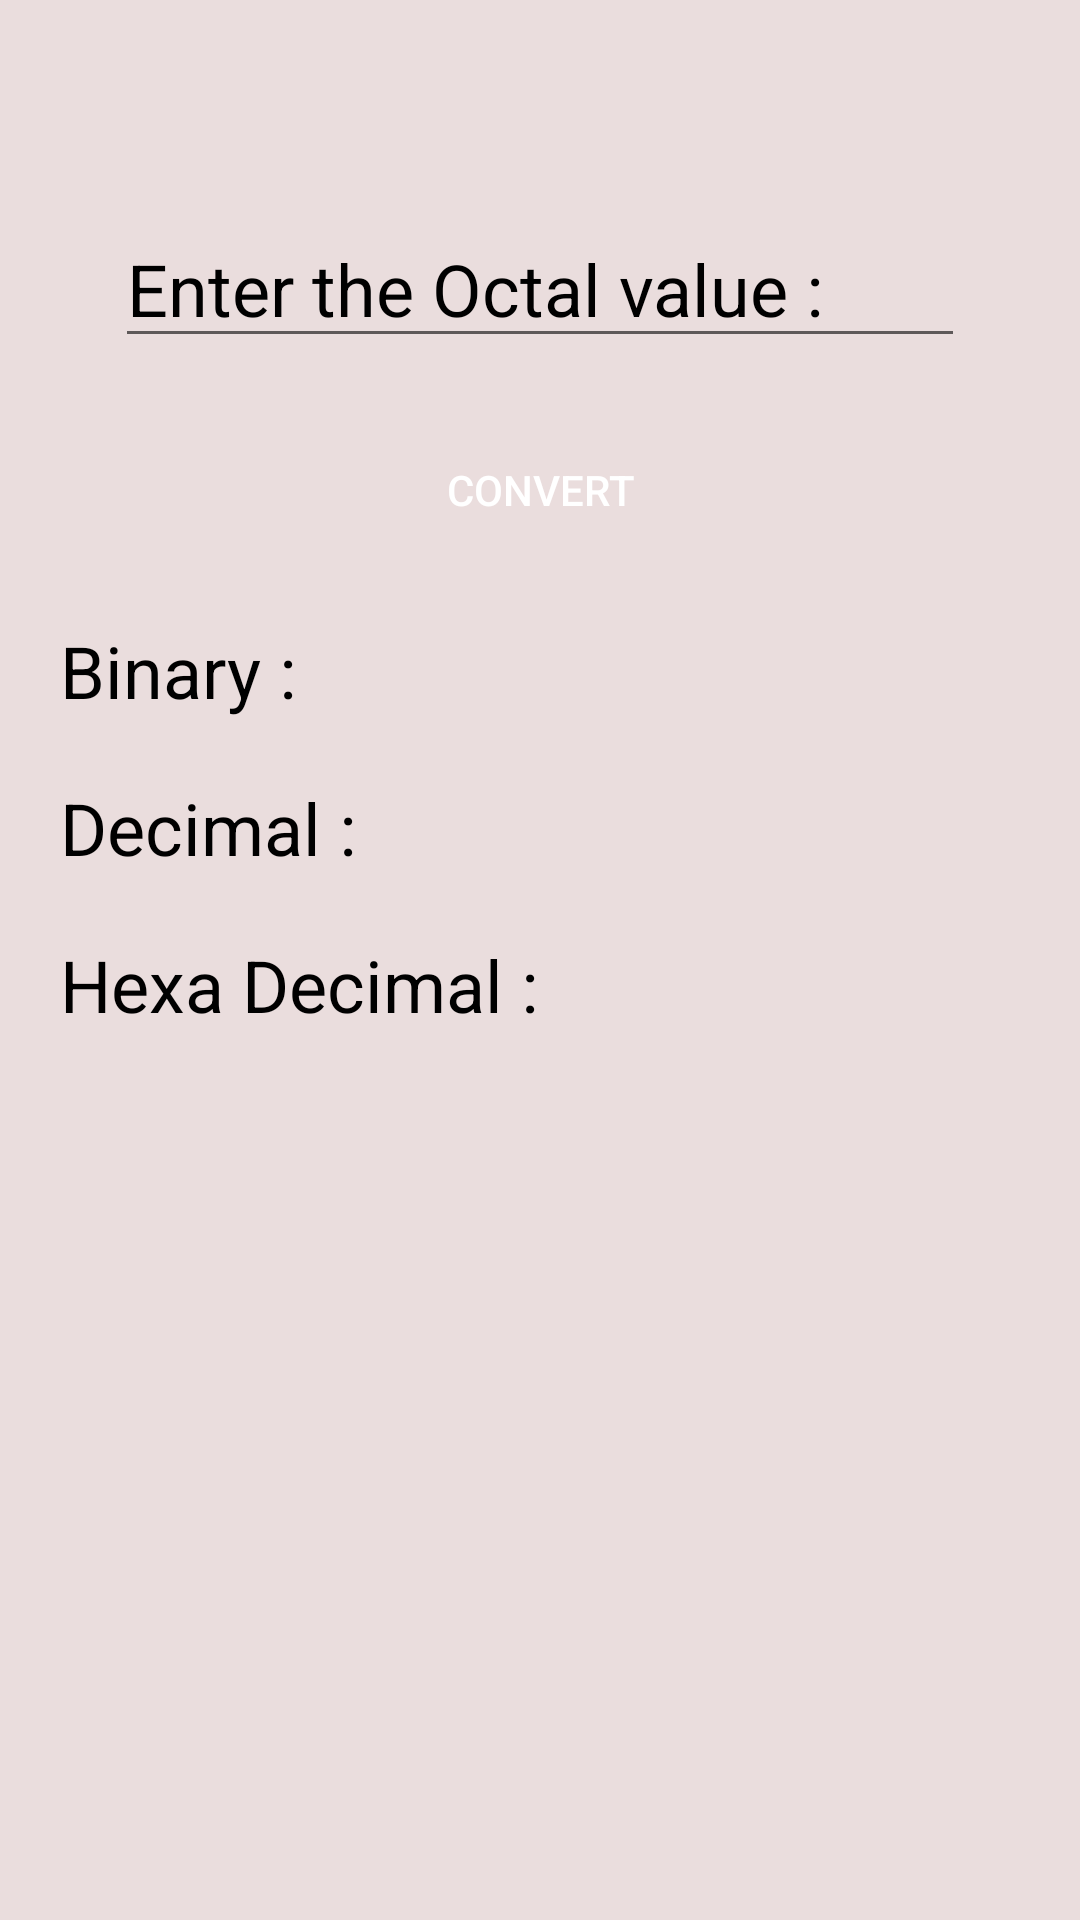

Android layout source for this screen:
<!-- AndroidManifest.xml: application theme Theme.NumberSystemConvertor -->
<!-- res/layout/activity_octal_convertor.xml -->
<?xml version="1.0" encoding="utf-8"?>
<androidx.constraintlayout.widget.ConstraintLayout xmlns:android="http://schemas.android.com/apk/res/android"
    xmlns:app="http://schemas.android.com/apk/res-auto"
    xmlns:tools="http://schemas.android.com/tools"
    android:layout_width="match_parent"
    android:layout_height="match_parent"
    tools:context=".OctalFiles.OctalConvertor">

    <ScrollView
        android:layout_width="match_parent"
        android:layout_height="match_parent"
        android:background="#FFFFFF"
        android:backgroundTint="#EADDDD"
        app:layout_constraintBottom_toBottomOf="parent"
        app:layout_constraintEnd_toEndOf="parent"
        app:layout_constraintStart_toStartOf="parent"
        app:layout_constraintTop_toTopOf="parent">

        <LinearLayout
            android:layout_width="match_parent"
            android:layout_height="match_parent"
            android:layout_margin="20dp"
            android:gravity="center"
            android:orientation="vertical">


            <EditText
                android:id="@+id/editOctalConvert"
                android:layout_width="wrap_content"
                android:layout_height="wrap_content"
                android:layout_marginTop="50dp"
                android:layout_marginBottom="10dp"
                android:ems="10"
                android:hint="@string/enteroctal"
                android:inputType="number"
                android:textColor="#000000"
                android:textColorHint="#000000"
                android:textSize="24sp" />

            <Button
                android:id="@+id/octalConvert"
                android:layout_width="200dp"
                android:layout_height="wrap_content"
                android:layout_marginTop="10dp"
                android:layout_marginBottom="10dp"
                android:backgroundTint="#008FFF"
                android:text="@string/convert"
                android:background="@drawable/rounded_corner"
                android:textColor="#FFFFFF"
                android:textColorHint="#000000" />

            <TextView
                android:id="@+id/octal_binary"
                android:layout_width="match_parent"
                android:layout_height="wrap_content"
                android:layout_marginTop="10dp"
                android:layout_marginBottom="10dp"
                android:text="@string/binarycolon"
                android:textColor="#000000"
                android:textSize="24sp" />

            <TextView
                android:id="@+id/octal_decimal"
                android:layout_width="match_parent"
                android:layout_height="wrap_content"
                android:layout_marginTop="10dp"
                android:layout_marginBottom="10dp"
                android:text="@string/decimalcolon"
                android:textColor="#000000"
                android:textColorHint="#000000"
                android:textSize="24sp" />

            <TextView
                android:id="@+id/octal_hexadecimal"
                android:layout_width="match_parent"
                android:layout_height="wrap_content"
                android:layout_marginTop="10dp"
                android:layout_marginBottom="10dp"
                android:text="@string/hexadecimalcolon"
                android:textColor="#000000"
                android:textSize="24sp" />
        </LinearLayout>
    </ScrollView>

</androidx.constraintlayout.widget.ConstraintLayout>
<!-- resources referenced by this layout -->
<resources>
  <string name="binarycolon">Binary : </string>
  <string name="convert">Convert</string>
  <string name="decimalcolon">Decimal : </string>
  <string name="enteroctal">Enter the Octal value : </string>
  <string name="hexadecimalcolon">Hexa Decimal : </string>
  <style name="Theme.NumberSystemConvertor" parent="Theme.MaterialComponents.DayNight.DarkActionBar">
          
          <item name="colorPrimary">@color/purple_500</item>
          <item name="colorPrimaryVariant">@color/purple_700</item>
          <item name="colorOnPrimary">@color/white</item>
          
          <item name="colorSecondary">@color/teal_200</item>
          <item name="colorSecondaryVariant">@color/teal_700</item>
          <item name="colorOnSecondary">@color/black</item>
          
          <item name="android:statusBarColor" tools:targetApi="l">?attr/colorPrimaryVariant</item>
          
      </style>
  <color name="purple_500">#008FFF</color>
  <color name="purple_700">#FF3700B3</color>
  <color name="white">#FFFFFFFF</color>
  <color name="teal_200">#FF03DAC5</color>
  <color name="teal_700">#FF018786</color>
  <color name="black">#FF000000</color>
</resources>
